Dataset: CitrusLeafPathology-14-Aug (GitHub, Aurelia-Maris-Crystalthrone/YouKang). Classes: anthracnose, bacterial blight, black spot, citrus canker, citrus mite, curl leaf, curl virus, deficiency leaf, dry leaf, greening, healthy, melanose, sooty mould, spider mite.

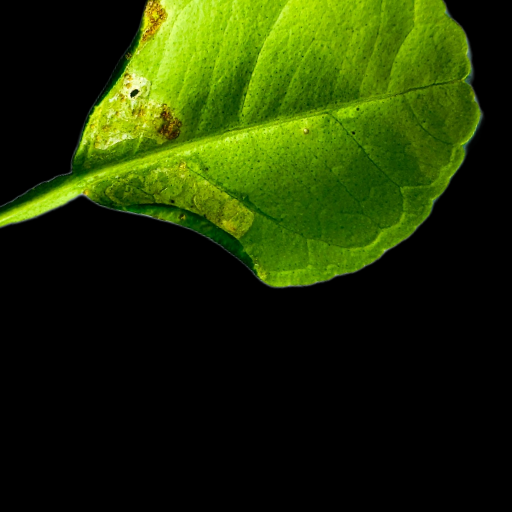
Label: anthracnose

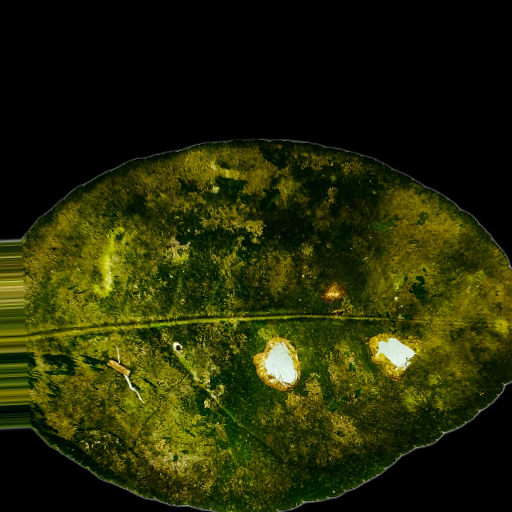
Label: sooty mould

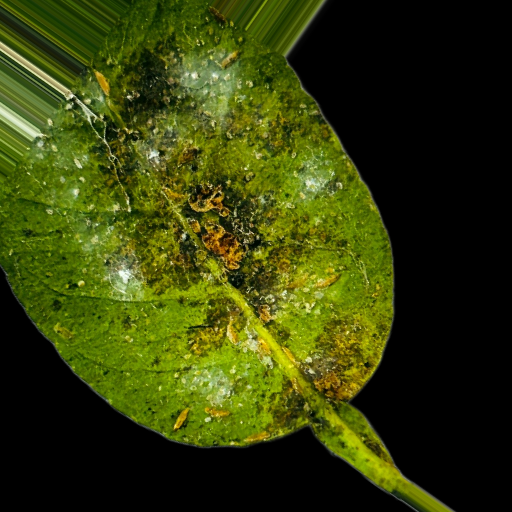
Label: bacterial blight

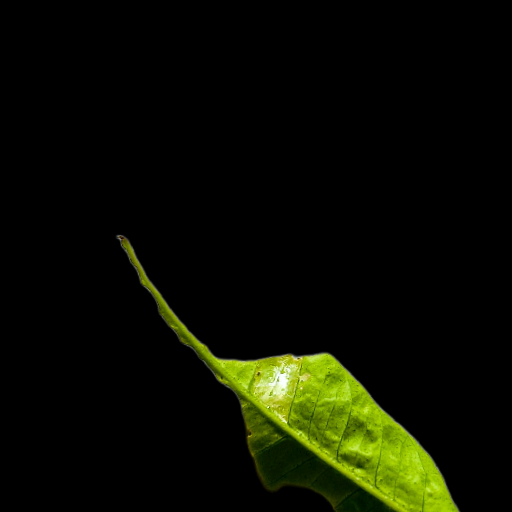
Label: deficiency leaf

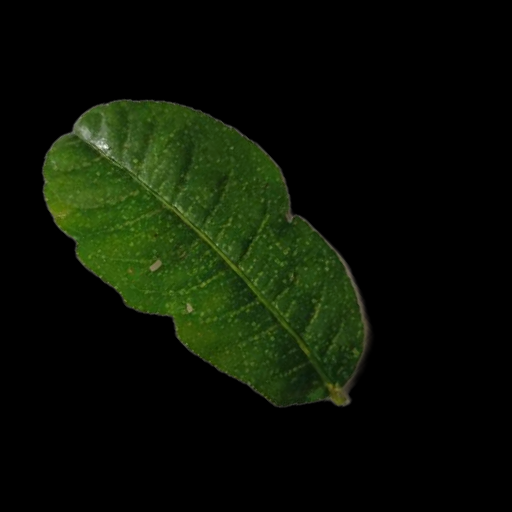
Label: citrus mite

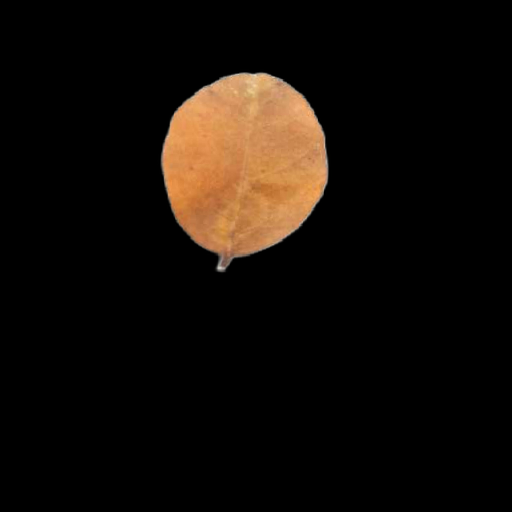
Label: dry leaf
